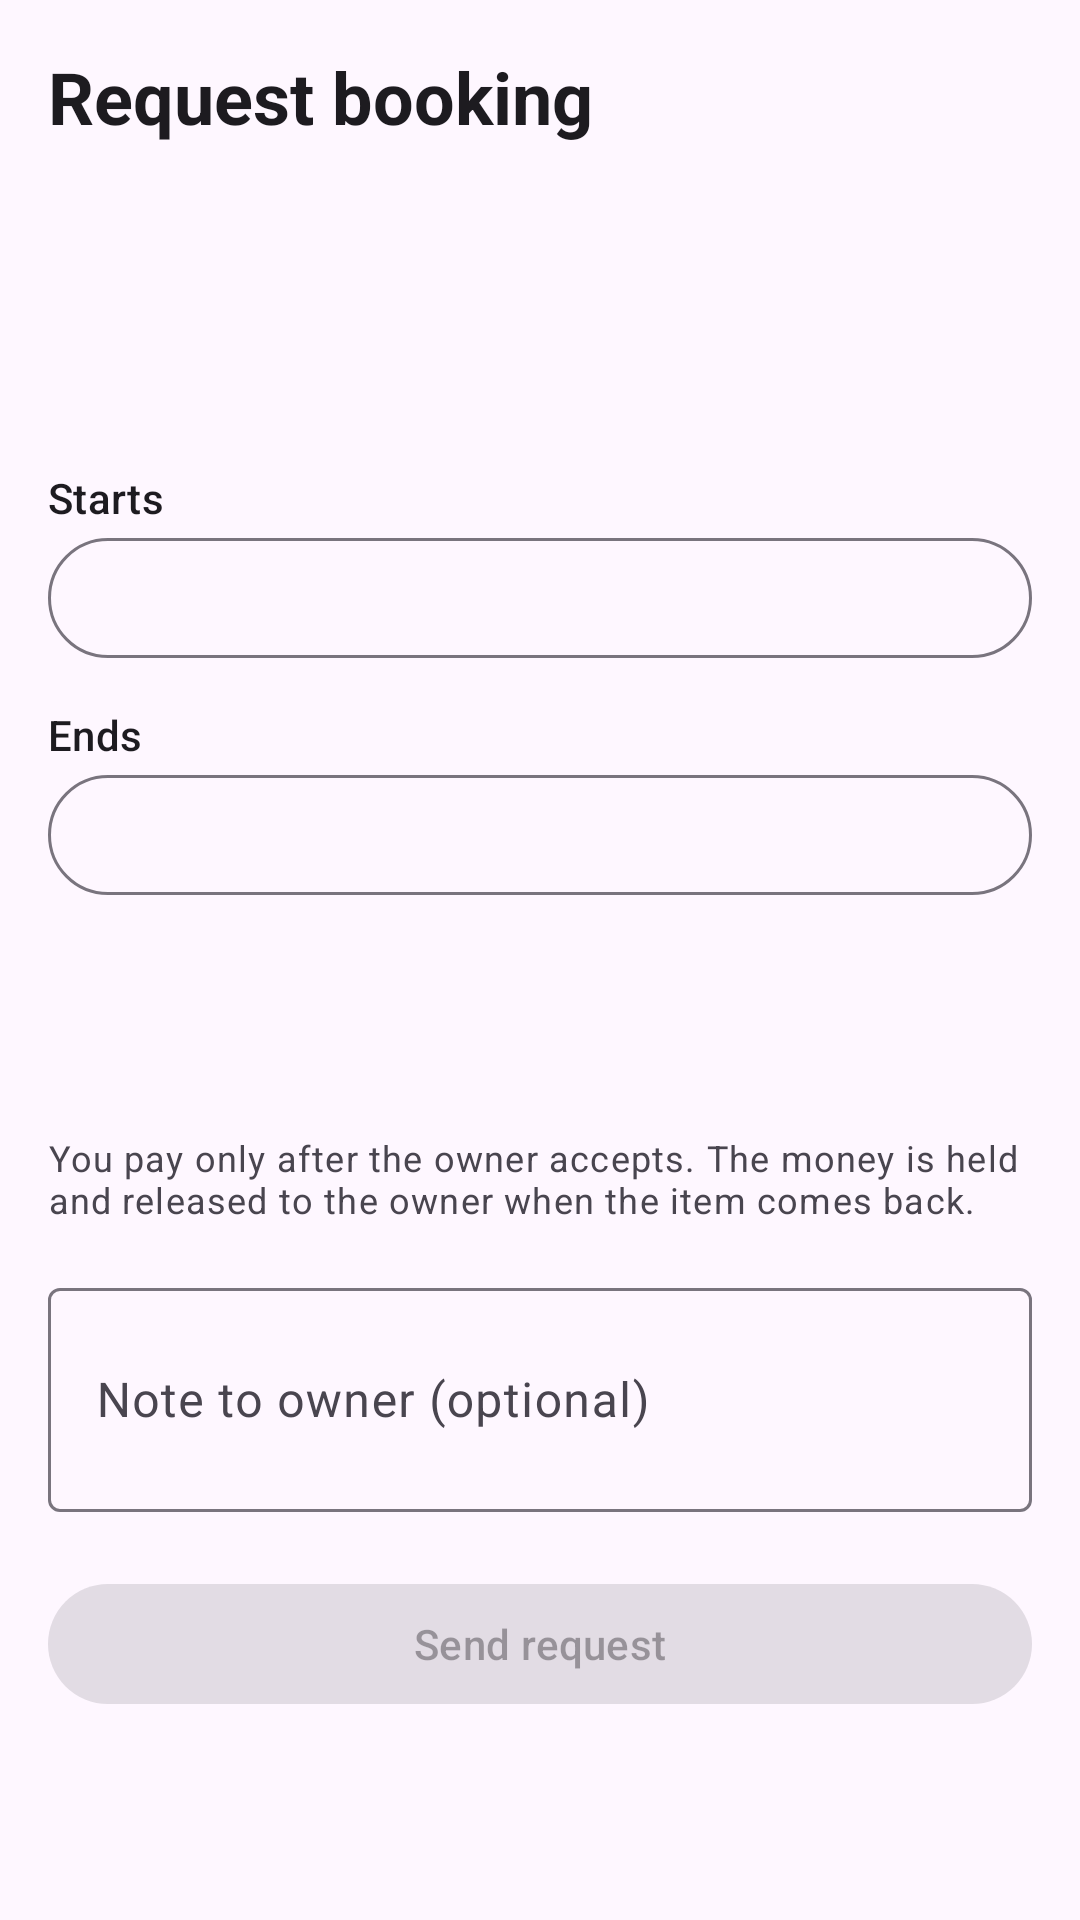

Write the Android layout XML for this screen, with the resource values it uses.
<!-- AndroidManifest.xml: application theme Theme.RentNear -->
<!-- res/layout/fragment_booking_request.xml -->
<?xml version="1.0" encoding="utf-8"?>
<ScrollView xmlns:android="http://schemas.android.com/apk/res/android"
    xmlns:app="http://schemas.android.com/apk/res-auto"
    android:layout_width="match_parent"
    android:layout_height="match_parent"
    android:fillViewport="true">

    <LinearLayout
        android:layout_width="match_parent"
        android:layout_height="wrap_content"
        android:orientation="vertical"
        android:padding="16dp">

        <TextView
            android:layout_width="wrap_content"
            android:layout_height="wrap_content"
            android:text="@string/request_booking"
            android:textAppearance="@style/TextAppearance.Material3.HeadlineSmall"
            android:textStyle="bold" />

        <LinearLayout
            android:layout_width="match_parent"
            android:layout_height="wrap_content"
            android:layout_marginTop="16dp"
            android:gravity="center_vertical"
            android:orientation="horizontal">

            <ImageView
                android:id="@+id/ivPhoto"
                android:layout_width="72dp"
                android:layout_height="72dp"
                android:contentDescription="@null"
                android:scaleType="centerCrop" />

            <LinearLayout
                android:layout_width="0dp"
                android:layout_height="wrap_content"
                android:layout_weight="1"
                android:orientation="vertical"
                android:paddingStart="12dp">

                <TextView
                    android:id="@+id/tvTitle"
                    android:layout_width="match_parent"
                    android:layout_height="wrap_content"
                    android:textAppearance="@style/TextAppearance.Material3.TitleMedium" />

                <TextView
                    android:id="@+id/tvRate"
                    android:layout_width="match_parent"
                    android:layout_height="wrap_content"
                    android:textColor="?attr/colorPrimary"
                    android:textStyle="bold" />
            </LinearLayout>
        </LinearLayout>

        <TextView
            android:id="@+id/tvTrustNotice"
            android:layout_width="match_parent"
            android:layout_height="wrap_content"
            android:layout_marginTop="12dp"
            android:background="#1AB3261E"
            android:padding="12dp"
            android:text="@string/trust_needed"
            android:visibility="gone" />

        <TextView
            android:layout_width="wrap_content"
            android:layout_height="wrap_content"
            android:layout_marginTop="20dp"
            android:text="@string/starts"
            android:textAppearance="@style/TextAppearance.Material3.LabelLarge" />

        <com.google.android.material.button.MaterialButton
            android:id="@+id/btnStart"
            style="@style/Widget.Material3.Button.OutlinedButton"
            android:layout_width="match_parent"
            android:layout_height="wrap_content" />

        <TextView
            android:layout_width="wrap_content"
            android:layout_height="wrap_content"
            android:layout_marginTop="12dp"
            android:text="@string/ends"
            android:textAppearance="@style/TextAppearance.Material3.LabelLarge" />

        <com.google.android.material.button.MaterialButton
            android:id="@+id/btnEnd"
            style="@style/Widget.Material3.Button.OutlinedButton"
            android:layout_width="match_parent"
            android:layout_height="wrap_content" />

        <TextView
            android:id="@+id/tvDuration"
            android:layout_width="match_parent"
            android:layout_height="wrap_content"
            android:layout_marginTop="16dp" />

        <TextView
            android:id="@+id/tvTotal"
            android:layout_width="match_parent"
            android:layout_height="wrap_content"
            android:layout_marginTop="4dp"
            android:textAppearance="@style/TextAppearance.Material3.HeadlineSmall"
            android:textStyle="bold" />

        <TextView
            android:layout_width="match_parent"
            android:layout_height="wrap_content"
            android:layout_marginTop="4dp"
            android:text="@string/payment_note"
            android:textAppearance="@style/TextAppearance.Material3.BodySmall" />

        <com.google.android.material.textfield.TextInputLayout
            style="@style/Widget.Material3.TextInputLayout.OutlinedBox"
            android:layout_width="match_parent"
            android:layout_height="wrap_content"
            android:layout_marginTop="16dp"
            android:hint="@string/note_to_owner">

            <com.google.android.material.textfield.TextInputEditText
                android:id="@+id/etNote"
                android:layout_width="match_parent"
                android:layout_height="wrap_content"
                android:inputType="textMultiLine|textCapSentences"
                android:maxLength="300"
                android:minLines="2" />
        </com.google.android.material.textfield.TextInputLayout>

        <com.google.android.material.button.MaterialButton
            android:id="@+id/btnSubmit"
            android:layout_width="match_parent"
            android:layout_height="wrap_content"
            android:layout_marginTop="20dp"
            android:enabled="false"
            android:text="@string/send_request" />

        <com.google.android.material.progressindicator.LinearProgressIndicator
            android:id="@+id/progress"
            android:layout_width="match_parent"
            android:layout_height="wrap_content"
            android:layout_marginTop="8dp"
            android:indeterminate="true"
            android:visibility="invisible" />
    </LinearLayout>
</ScrollView>
<!-- resources referenced by this layout -->
<resources>
  <string name="ends">Ends</string>
  <string name="note_to_owner">Note to owner (optional)</string>
  <string name="payment_note">You pay only after the owner accepts. The money is held and released to the owner when the item comes back.</string>
  <string name="request_booking">Request booking</string>
  <string name="send_request">Send request</string>
  <string name="starts">Starts</string>
  <string name="trust_needed">This item is worth more than ৳15,000, so only Trusted accounts can rent it. You earn the Trusted badge through completed rentals and a good score.</string>
  <style name="Theme.RentNear" parent="Theme.Material3.DayNight.NoActionBar">
          <item name="colorPrimary">#0F766E</item>
          <item name="colorOnPrimary">#FFFFFF</item>
          <item name="colorSecondary">#F59E0B</item>
      </style>
</resources>
